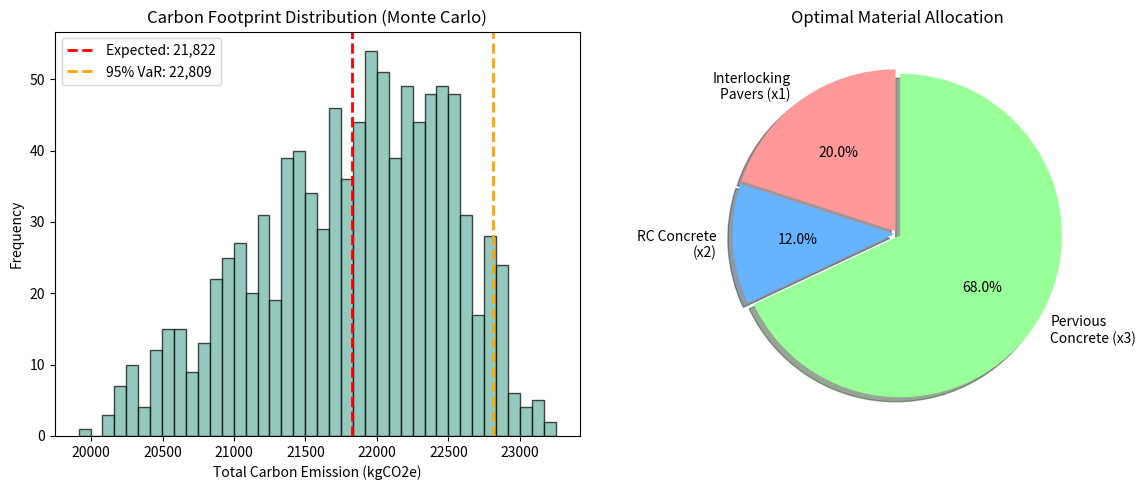

The matplotlib source for this figure:
import numpy as np
import matplotlib.pyplot as plt
from scipy.optimize import linprog

# ==========================================
# 1. 參數設定 (Parameters)
# ==========================================
N_SCENARIOS = 1000  # 模擬 1000 次 
TOTAL_AREA = 505.4  # 總面積 Q
BUDGET = 670000     # 預算上限 B

# 成本 (固定值)
# C1: 高壓磚, C2: RC混凝土, C3: 透水混凝土
C = np.array([1325, 850, 1350]) 

# ==========================================
# 1.1 結構強度係數 (Structural Strength)
# ==========================================
# a_j: 各材料的結構強度係數 (可依文獻調整)
# 高壓磚：中等強度，RC：最高強度，透水混凝土：較低強度
a_1, a_2, a_3 = 0.7, 1.0, 0.5  # 原始結構係數

# 正規化: S_j = a_j / max(a_1, a_2, a_3)
a_max = max(a_1, a_2, a_3)
S = np.array([a_1 / a_max, a_2 / a_max, a_3 / a_max])
print(f"【結構強度係數 (正規化後)】S1={S[0]:.2f}, S2={S[1]:.2f}, S3={S[2]:.2f}")

# Smin: 最低可接受的整體結構指標 (可用實際資料計算或設定底標)
# 這裡設定為 0.6，表示整體加權結構強度至少要達到最大值的 60%
S_MIN = 0.6

# ==========================================
# 1.2 排水性係數 (Drainage Capacity)
# ==========================================
# d_j: 各材料的排水能力係數
# 高壓磚：有限排水，RC：幾乎不透水，透水混凝土：最佳排水
d_1, d_2, d_3 = 0.3, 0.1, 1.0  # 原始排水係數

# 正規化: D_j = d_j / max(d_1, d_2, d_3)
d_max = max(d_1, d_2, d_3)
D = np.array([d_1 / d_max, d_2 / d_max, d_3 / d_max])
print(f"【排水性係數 (正規化後)】D1={D[0]:.2f}, D2={D[1]:.2f}, D3={D[2]:.2f}")

# Dmin: 最低可接受的整體排水指標
# 這裡設定為 0.4，確保整體有足夠的排水滯洪能力
D_MIN = 0.4

# ==========================================
# 1.3 高壓磚比例限制
# ==========================================
# 高壓磚面積比例: 0.2Q ≤ x1 ≤ 0.6Q
X1_MIN_RATIO = 0.2  # 最低 20% (維護管線需求)
X1_MAX_RATIO = 0.6  # 最高 60% (確保排水能力)

print(f"【高壓磚比例限制】{X1_MIN_RATIO*100:.0f}% ~ {X1_MAX_RATIO*100:.0f}% of Q")
print("-" * 50)

# ==========================================
# 2. 蒙地卡羅模擬：生成 3 種材料的碳排樣本
# ==========================================
# 這裡就是我們把 "工法/厚度差異" 轉化為 "數學分佈" 的地方

# --- x1 高壓磚 (變異來源：工法差異) ---
# 依據 YSH 報告：級配工法(50.6) ~ 濕式工法(78.1)，最常用乾式(75.6)
E1_samples = np.random.triangular(50.6, 75.6, 78.1, N_SCENARIOS)

# --- x2 RC 混凝土 (變異來源：施工誤差) ---
# 依據 ORA_B 基準 90.0，假設會有 +/- 10% 的施工波動
E2_samples = np.random.triangular(81.0, 90.0, 99.0, N_SCENARIOS)

# --- x3 透水混凝土 (變異來源：碎石層厚度) ---
# 依據 YSH 報告：厚度從 10cm 到 30cm，碳排約在 27.2 ~ 28.0 之間
E3_samples = np.random.triangular(27.2, 27.8, 28.0, N_SCENARIOS)

# 合併樣本矩陣 (3 x 1000)
E_samples = np.vstack([E1_samples, E2_samples, E3_samples])

# 計算 SAA 需要的 "期望值" (平均碳排)
E_mean = np.mean(E_samples, axis=1)

print(f"【碳排模擬結果 (N={N_SCENARIOS})】")
print(f"x1 高壓磚 (含工法變異): 平均 {E_mean[0]:.2f} (範圍 {E1_samples.min():.1f}-{E1_samples.max():.1f})")
print(f"x2 RC混凝土 (含施工變異): 平均 {E_mean[1]:.2f}")
print(f"x3 透水混凝土 (含厚度變異): 平均 {E_mean[2]:.2f}")
print("-" * 50)

# ==========================================
# 3. 求解最佳化 (SAA Model with Extended Constraints)
# ==========================================
# 數學模型：Min E[Z] -> 最小化 "期望總碳排"
# 
# 限制式：
#   1. 預算限制: C1*x1 + C2*x2 + C3*x3 ≤ B
#   2. 面積限制: x1 + x2 + x3 = Q
#   3. 高壓磚比例: 0.2Q ≤ x1 ≤ 0.6Q
#   4. 結構強度: S1*x1 + S2*x2 + S3*x3 ≥ Smin*Q
#   5. 排水性能: D1*x1 + D2*x2 + D3*x3 ≥ Dmin*Q
#   6. 透水≥RC: x3 ≥ x2
#   7. RC比例: x2 ≤ 0.5*(x1 + x3)

# 定義線性規劃參數
c_obj = E_mean  # 目標函數係數 (用模擬出的平均值)

# --- 不等式限制 A_ub @ x <= b_ub ---
A_ub = [
    C,                              # 預算限制: C1*x1 + C2*x2 + C3*x3 <= B
    [-S[0], -S[1], -S[2]],          # 結構強度: -S1*x1 - S2*x2 - S3*x3 <= -Smin*Q (轉換自 >=)
    [-D[0], -D[1], -D[2]],          # 排水性能: -D1*x1 - D2*x2 - D3*x3 <= -Dmin*Q (轉換自 >=)
    [0, 1, -1],                     # 透水≥RC: x2 - x3 <= 0 (即 x3 >= x2)
    [-0.5, 1, -0.5],                # RC比例: -0.5*x1 + x2 - 0.5*x3 <= 0 (即 x2 <= 0.5*(x1+x3))
]
b_ub = [
    BUDGET,                         # 預算上限
    -S_MIN * TOTAL_AREA,            # 結構強度下限 (負號因為轉換)
    -D_MIN * TOTAL_AREA,            # 排水性能下限 (負號因為轉換)
    0,                              # x3 >= x2
    0,                              # x2 <= 0.5*(x1+x3)
]

# --- 等式限制 A_eq @ x = b_eq ---
A_eq = [[1, 1, 1]]      # 面積限制係數 (等式)
b_eq = [TOTAL_AREA]     # 總面積

# --- 變數邊界 (bounds) ---
# x1: 高壓磚比例限制 0.2Q ~ 0.6Q
# x2, x3: 非負
bounds = [
    (X1_MIN_RATIO * TOTAL_AREA, X1_MAX_RATIO * TOTAL_AREA),  # x1: 高壓磚
    (0, None),                                                 # x2: RC混凝土
    (0, None),                                                 # x3: 透水混凝土
]

# 執行求解
res = linprog(c_obj, A_ub=A_ub, b_ub=b_ub, A_eq=A_eq, b_eq=b_eq, bounds=bounds, method='highs')

if res.success:
    x_opt = res.x
    
    print("【最佳化配置建議】")
    print(f" x1 高壓磚   : {x_opt[0]:7.2f} m² ({x_opt[0]/TOTAL_AREA*100:5.1f}%)")
    print(f" x2 RC混凝土 : {x_opt[1]:7.2f} m² ({x_opt[1]/TOTAL_AREA*100:5.1f}%)")
    print(f" x3 透水混凝土: {x_opt[2]:7.2f} m² ({x_opt[2]/TOTAL_AREA*100:5.1f}%)")
    print(f" 預估總成本 : ${np.dot(C, x_opt):,.0f}")
    print("-" * 50)
    
    # ==========================================
    # 3.1 驗證限制式是否滿足
    # ==========================================
    print("【限制式驗證】")
    
    # 高壓磚比例
    x1_ratio = x_opt[0] / TOTAL_AREA
    print(f" 高壓磚比例: {x1_ratio*100:.1f}% (需介於 {X1_MIN_RATIO*100:.0f}%~{X1_MAX_RATIO*100:.0f}%) "
          f"{'✓' if X1_MIN_RATIO <= x1_ratio <= X1_MAX_RATIO else '✗'}")
    
    # 結構強度
    S_total = np.dot(S, x_opt) / TOTAL_AREA
    print(f" 整體結構強度: {S_total:.3f} (需 >= {S_MIN}) {'✓' if S_total >= S_MIN else '✗'}")
    
    # 排水性能
    D_total = np.dot(D, x_opt) / TOTAL_AREA
    print(f" 整體排水性能: {D_total:.3f} (需 >= {D_MIN}) {'✓' if D_total >= D_MIN else '✗'}")
    
    # 透水 >= RC
    print(f" x3 >= x2: {x_opt[2]:.2f} >= {x_opt[1]:.2f} {'✓' if x_opt[2] >= x_opt[1] else '✗'}")
    
    # RC 比例限制
    rc_limit = 0.5 * (x_opt[0] + x_opt[2])
    print(f" x2 <= 0.5*(x1+x3): {x_opt[1]:.2f} <= {rc_limit:.2f} {'✓' if x_opt[1] <= rc_limit else '✗'}")
    
    # 預算
    total_cost = np.dot(C, x_opt)
    print(f" 預算限制: ${total_cost:,.0f} <= ${BUDGET:,} {'✓' if total_cost <= BUDGET else '✗'}")
    
    print("-" * 50)
    
    # ==========================================
    # 4. 風險分析 (Risk Analysis)
    # ==========================================
    # 看看這個配置在 1000 種不同情境下的表現
    real_carbon_outcomes = np.dot(x_opt, E_samples)
    
    mean_carbon = np.mean(real_carbon_outcomes)
    risk_95 = np.percentile(real_carbon_outcomes, 95)
    risk_5 = np.percentile(real_carbon_outcomes, 5)
    
    print("【風險分析】")
    print(f" 預期總碳排 : {mean_carbon:,.2f} kgCO2e")
    print(f" 5% 分位數  : {risk_5:,.2f} kgCO2e (最佳情況)")
    print(f" 95% 風險值 : {risk_95:,.2f} kgCO2e (最糟情況)")
    print(f" 碳排變異範圍: {real_carbon_outcomes.min():,.2f} ~ {real_carbon_outcomes.max():,.2f}")
    
    # 畫圖
    plt.figure(figsize=(12, 5))
    
    # 子圖1: 碳排分佈
    plt.subplot(1, 2, 1)
    plt.hist(real_carbon_outcomes, bins=40, color='#69b3a2', edgecolor='black', alpha=0.7)
    plt.axvline(mean_carbon, color='red', linestyle='dashed', linewidth=2, label=f'Expected: {mean_carbon:,.0f}')
    plt.axvline(risk_95, color='orange', linestyle='dashed', linewidth=2, label=f'95% VaR: {risk_95:,.0f}')
    plt.title('Carbon Footprint Distribution (Monte Carlo)')
    plt.xlabel('Total Carbon Emission (kgCO2e)')
    plt.ylabel('Frequency')
    plt.legend()
    
    # 子圖2: 材料配置比例
    plt.subplot(1, 2, 2)
    labels = ['Interlocking\nPavers (x1)', 'RC Concrete\n(x2)', 'Pervious\nConcrete (x3)']
    sizes = x_opt
    colors = ['#ff9999', '#66b3ff', '#99ff99']
    explode = (0.02, 0.02, 0.02)
    
    plt.pie(sizes, explode=explode, labels=labels, colors=colors, autopct='%1.1f%%',
            shadow=True, startangle=90)
    plt.title('Optimal Material Allocation')
    
    plt.tight_layout()
    plt.show()

else:
    print("=" * 50)
    print("【求解失敗】")
    print(f"錯誤訊息: {res.message}")
    print("=" * 50)
    print("\n可能原因：")
    print("1. 限制式互相衝突（如高壓磚比例與排水要求矛盾）")
    print("2. 預算不足以滿足所有限制")
    print("3. Smin 或 Dmin 設定過高")
    print("\n建議調整參數後重新執行。")
